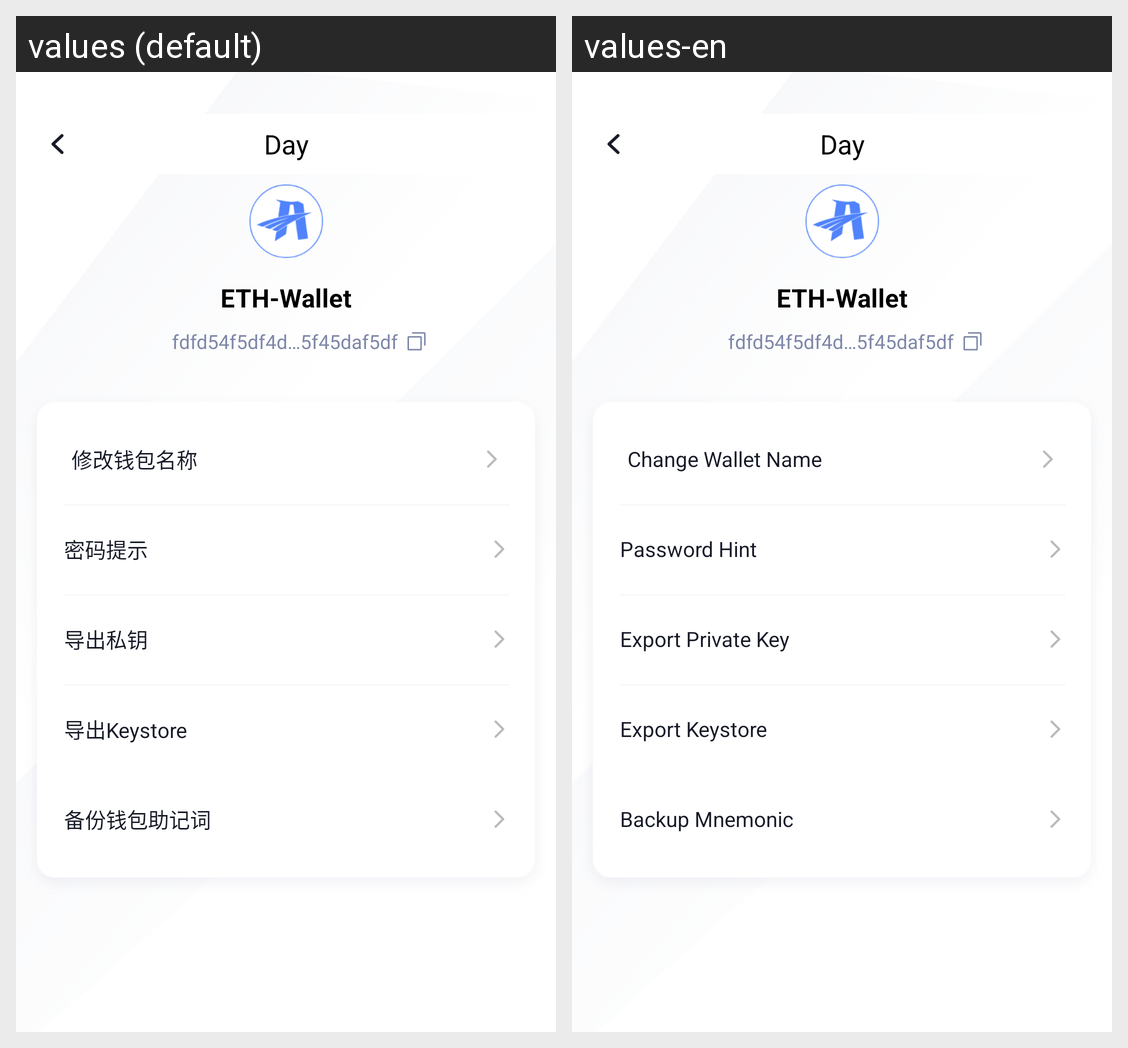

This grid shows one Android layout under two languages. Give, for every string resource on the screen, its name, the default text and each shown locale's text.
Android screen res/layout/activity_wallet_setting.xml rendered under 2 locales, left to right: values (default), values-en. Device: Nexus 5 (rendered at 1080×1920; each locale shown at half size, 540×960, under a caption strip naming it); theme AppThemeTrans.
Strings drawn on this screen, with the default value and each locale's value (text and hints the layout hard-codes, and strings that could not be matched under every locale, appear in the picture but are not listed):

btn_change_wallet_name_text
  values: 修改钱包名称
  values-en: Change Wallet Name

btn_psd_remind_text
  values: 密码提示
  values-en: Password Hint

btn_export_private_key_text
  values: 导出私钥
  values-en: Export Private Key

btn_export_keystore_text
  values: 导出Keystore
  values-en: Export Keystore

btn_back_up_mnemonic_word_text
  values: 备份钱包助记词
  values-en: Backup Mnemonic
